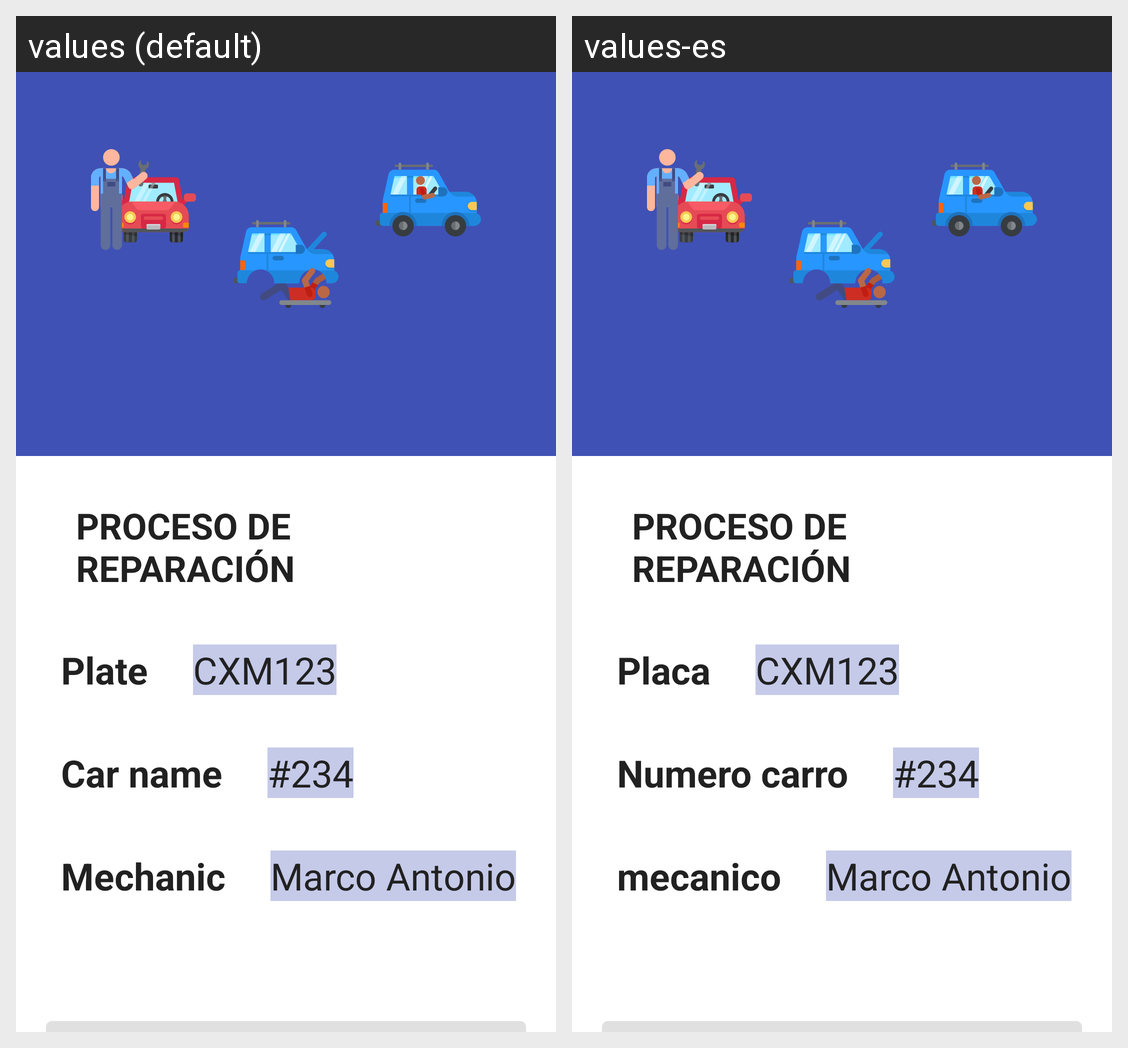

For this localized Android screen grid, give each drawn string resource with its value in every locale shown.
Android screen res/layout/activity_ingreso_cliente.xml rendered under 2 locales, left to right: values (default), values-es. Device: Nexus 5 (rendered at 1080×1920; each locale shown at half size, 540×960, under a caption strip naming it); theme AppThemeMaterial.
Strings drawn on this screen, with the default value and each locale's value (text and hints the layout hard-codes, and strings that could not be matched under every locale, appear in the picture but are not listed):

hint_placa
  values: Plate
  values-es: Placa

car_name
  values: Car name
  values-es: Numero carro

mecanica
  values: Mechanic
  values-es: mecanico
